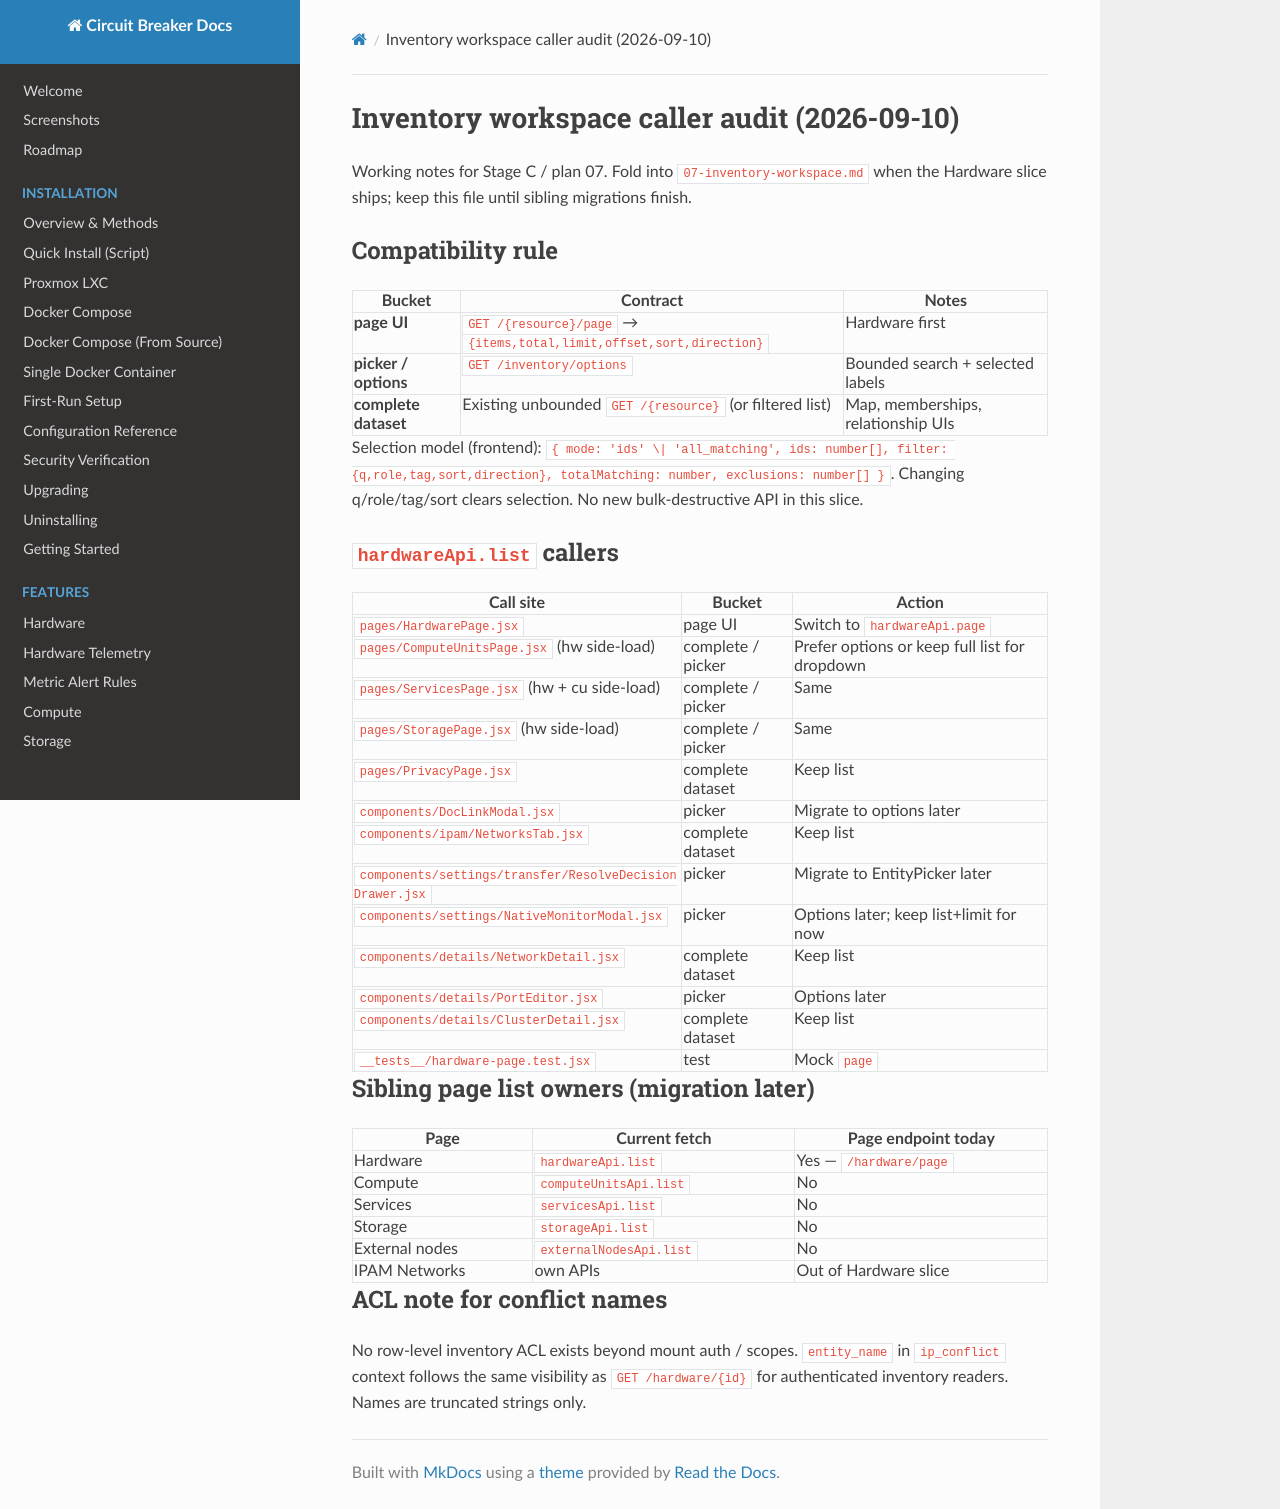

repository: BlkLeg/CircuitBreaker · page: design/approved-ui/07-inventory-workspace-audit/index.html · generator: mkdocs

# Inventory workspace caller audit (2026-09-10)

Working notes for Stage C / plan 07. Fold into `07-inventory-workspace.md` when the
Hardware slice ships; keep this file until sibling migrations finish.

## Compatibility rule

| Bucket | Contract | Notes |
| --- | --- | --- |
| **page UI** | `GET /{resource}/page` → `{items,total,limit,offset,sort,direction}` | Hardware first |
| **picker / options** | `GET /inventory/options` | Bounded search + selected labels |
| **complete dataset** | Existing unbounded `GET /{resource}` (or filtered list) | Map, memberships, relationship UIs |

Selection model (frontend): `{ mode: 'ids' \| 'all_matching', ids: number[], filter: {q,role,tag,sort,direction}, totalMatching: number, exclusions: number[] }`.
Changing q/role/tag/sort clears selection. No new bulk-destructive API in this slice.

## `hardwareApi.list` callers

| Call site | Bucket | Action |
| --- | --- | --- |
| `pages/HardwarePage.jsx` | page UI | Switch to `hardwareApi.page` |
| `pages/ComputeUnitsPage.jsx` (hw side-load) | complete / picker | Prefer options or keep full list for dropdown |
| `pages/ServicesPage.jsx` (hw + cu side-load) | complete / picker | Same |
| `pages/StoragePage.jsx` (hw side-load) | complete / picker | Same |
| `pages/PrivacyPage.jsx` | complete dataset | Keep list |
| `components/DocLinkModal.jsx` | picker | Migrate to options later |
| `components/ipam/NetworksTab.jsx` | complete dataset | Keep list |
| `components/settings/transfer/ResolveDecisionDrawer.jsx` | picker | Migrate to EntityPicker later |
| `components/settings/NativeMonitorModal.jsx` | picker | Options later; keep list+limit for now |
| `components/details/NetworkDetail.jsx` | complete dataset | Keep list |
| `components/details/PortEditor.jsx` | picker | Options later |
| `components/details/ClusterDetail.jsx` | complete dataset | Keep list |
| `__tests__/hardware-page.test.jsx` | test | Mock `page` |

## Sibling page list owners (migration later)

| Page | Current fetch | Page endpoint today |
| --- | --- | --- |
| Hardware | `hardwareApi.list` | Yes — `/hardware/page` |
| Compute | `computeUnitsApi.list` | No |
| Services | `servicesApi.list` | No |
| Storage | `storageApi.list` | No |
| External nodes | `externalNodesApi.list` | No |
| IPAM Networks | own APIs | Out of Hardware slice |

## ACL note for conflict names

No row-level inventory ACL exists beyond mount auth / scopes. `entity_name` in
`ip_conflict` context follows the same visibility as `GET /hardware/{id}` for
authenticated inventory readers. Names are truncated strings only.
